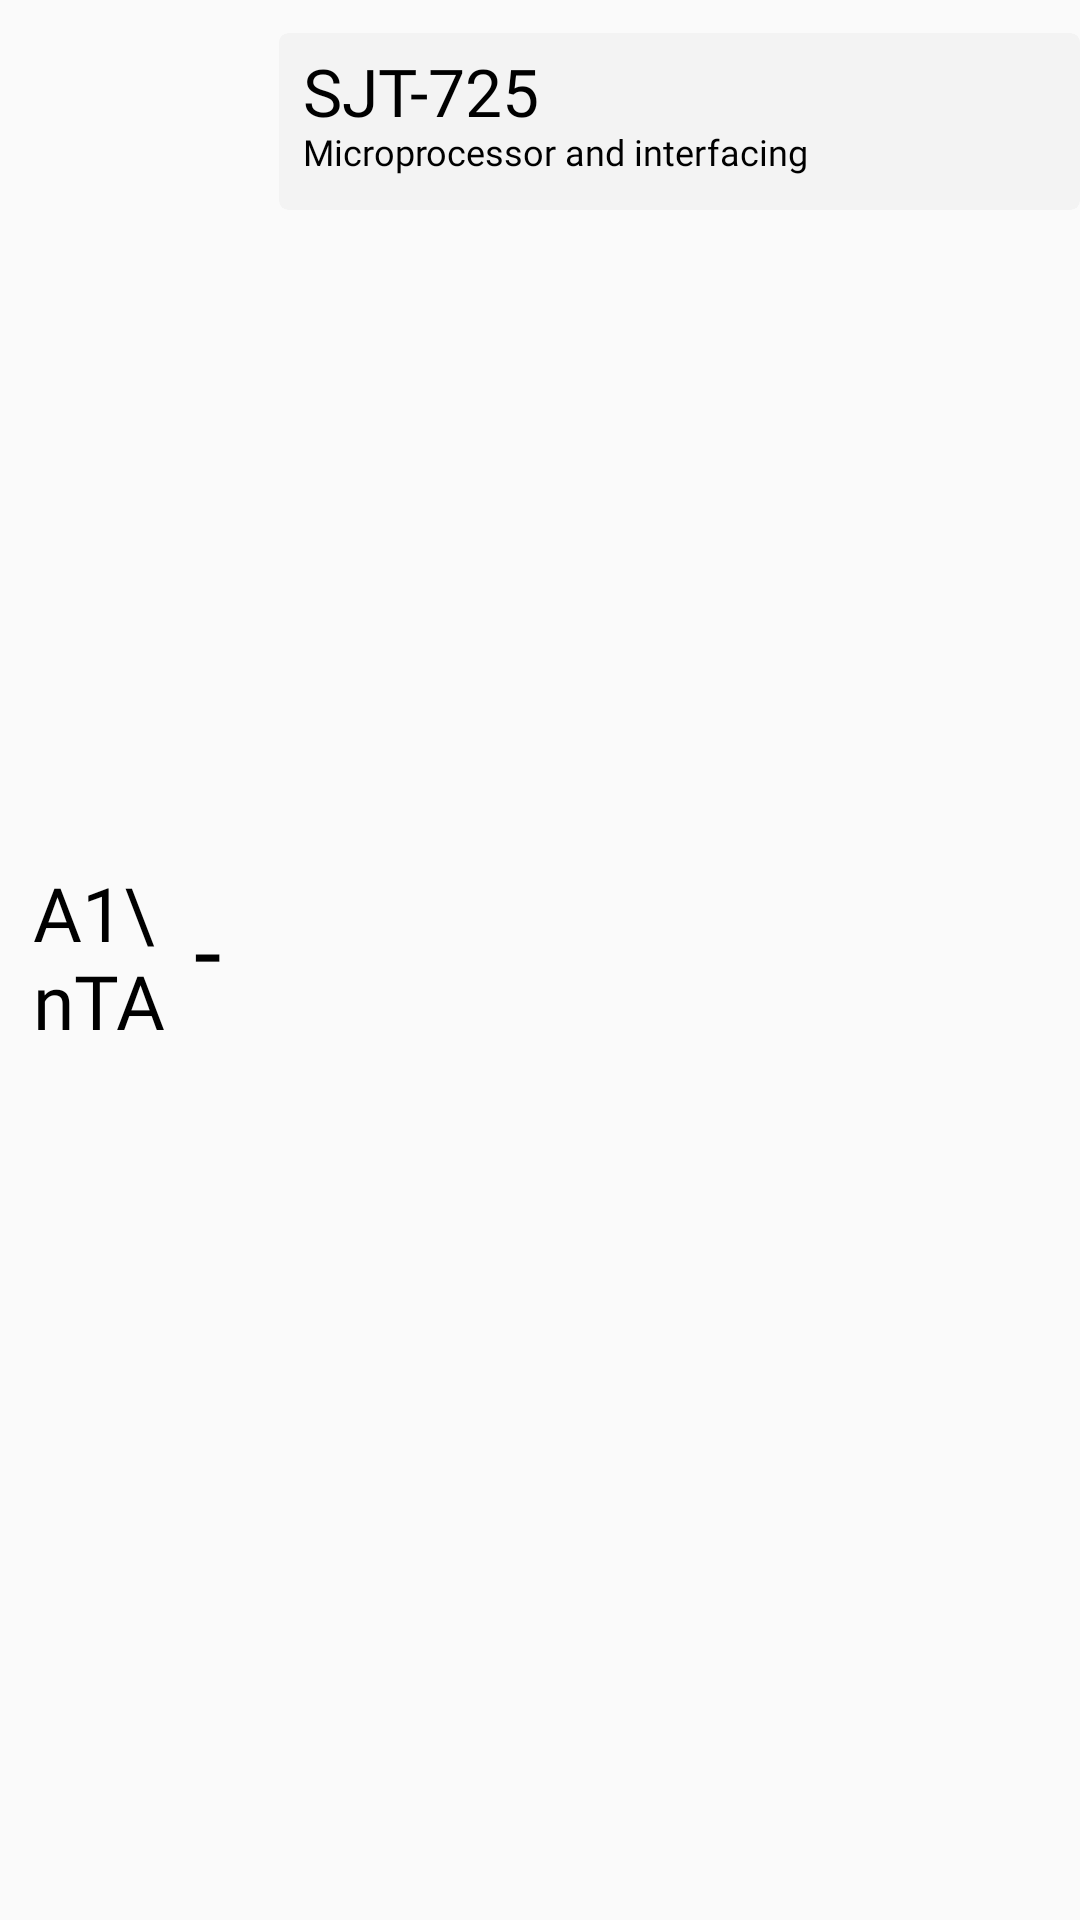

Here is an Android app screen rendered from its layout file. Give the layout XML and the strings, colors and styles it references.
<!-- AndroidManifest.xml: application theme AppTheme -->
<!-- res/layout/slot_element.xml -->
<?xml version="1.0" encoding="utf-8"?>
<LinearLayout xmlns:android="http://schemas.android.com/apk/res/android"
    android:layout_width="match_parent"
    android:layout_height="wrap_content"
    android:paddingTop="10dp"
    android:paddingBottom="10dp"
    xmlns:app="http://schemas.android.com/apk/res-auto">

    <TextView
        android:layout_marginStart="11dp"
        android:id="@+id/slot_slot"
        style="@style/timetable_Time"
        android:textSize="25dp"
        android:layout_width="45dp"
        android:layout_height="61dp"
        android:layout_gravity="center_vertical"
        android:gravity="center_vertical|start"
        android:layout_marginBottom="2dp"
        android:text="A1\nTA1" />

    <TextView
        style="@style/timetable_Time"
        android:layout_width="10dp"
        android:layout_height="wrap_content"
        android:gravity="center_vertical|center_horizontal"
        android:layout_gravity="center_vertical"
        android:layout_marginStart="8dp"
        android:layout_marginBottom="2dp"
        android:includeFontPadding="false"
        android:lineSpacingExtra="0dp"
        android:text="-" />

    <androidx.cardview.widget.CardView
        android:id="@+id/slot_card"
        app:cardCornerRadius="3dp"
        app:cardElevation="0dp"
        android:layout_marginStart="19dp"
        android:layout_width="267dp"
        android:layout_height="59dp"
        app:contentPaddingLeft="8dp"
        android:layout_marginTop="1dp"
        android:layout_marginBottom="1dp"
        android:backgroundTint="@color/cardBackground">
        <LinearLayout
            android:layout_gravity="center_vertical"
            android:orientation="vertical"
            android:layout_width="match_parent"
            android:layout_marginBottom="2dp"
            android:layout_height="wrap_content">
            <TextView
                android:id="@+id/slot_class"
                android:text="SJT-725"
                android:includeFontPadding="false"
                android:lineSpacingExtra="0dp"
                android:layout_width="wrap_content"
                android:layout_height="wrap_content"
                style="@style/timetable_roomnumber"/>
            <TextView
                android:id="@+id/slot_coursename"
                android:layout_width="wrap_content"
                android:layout_height="wrap_content"
                android:includeFontPadding="false"
                android:lineSpacingExtra="0dp"
                android:text="Microprocessor and interfacing"
                style="@style/timetable_coursename"/>
        </LinearLayout>
    </androidx.cardview.widget.CardView>



</LinearLayout>
<!-- resources referenced by this layout -->
<resources>
  <color name="cardBackground">#F3F3F3</color>
  <style name="timetable_Time">
          <item name="android:textSize">33sp</item>
          <item name="android:fontFamily">@font/montserrat</item>
          <item name="android:textColor">?attr/cardHighlightTextColor</item>
      </style>
  <style name="timetable_coursename">
          <item name="android:textSize">12sp</item>
          <item name="android:fontFamily">@font/montserrat</item>
          <item name="android:textColor">?attr/cardHighlightTextColor</item>
      </style>
  <style name="timetable_roomnumber">
          <item name="android:textSize">22sp</item>
          <item name="android:fontFamily">@font/montserrat</item>
          <item name="android:textColor">?attr/cardHighlightTextColor</item>
      </style>
  <style name="AppTheme" parent="Theme.AppCompat.Light.NoActionBar">
          
          <item name="colorPrimary">@color/colorPrimary</item>
          <item name="colorPrimaryDark">@color/colorPrimaryDark</item>
          <item name="colorAccent">@color/colorAccent</item>
          <item name="cardBackgroundColor">@color/cardBackground</item>
          <item name="cardHighlightBackgroundColor">@color/cardHighlightBackground</item>
          <item name="textColor">@color/text</item>
          <item name="cardHighlightTextColor">@color/cardHighlightText</item>
          <item name="background">@color/background</item>
          <item name="cardTextColor">@color/cardText</item>
          <item name="android:windowLightStatusBar">true</item>
      </style>
  <color name="colorPrimary">#FFEB68</color>
  <color name="colorPrimaryDark">#F6F6F6</color>
  <color name="colorAccent">#03DAC5</color>
  <color name="cardHighlightBackground">#FFEB68</color>
  <color name="text">#000000</color>
  <color name="cardHighlightText">#000000</color>
  <color name="background">#ffffff</color>
  <color name="cardText">#000000</color>
</resources>
